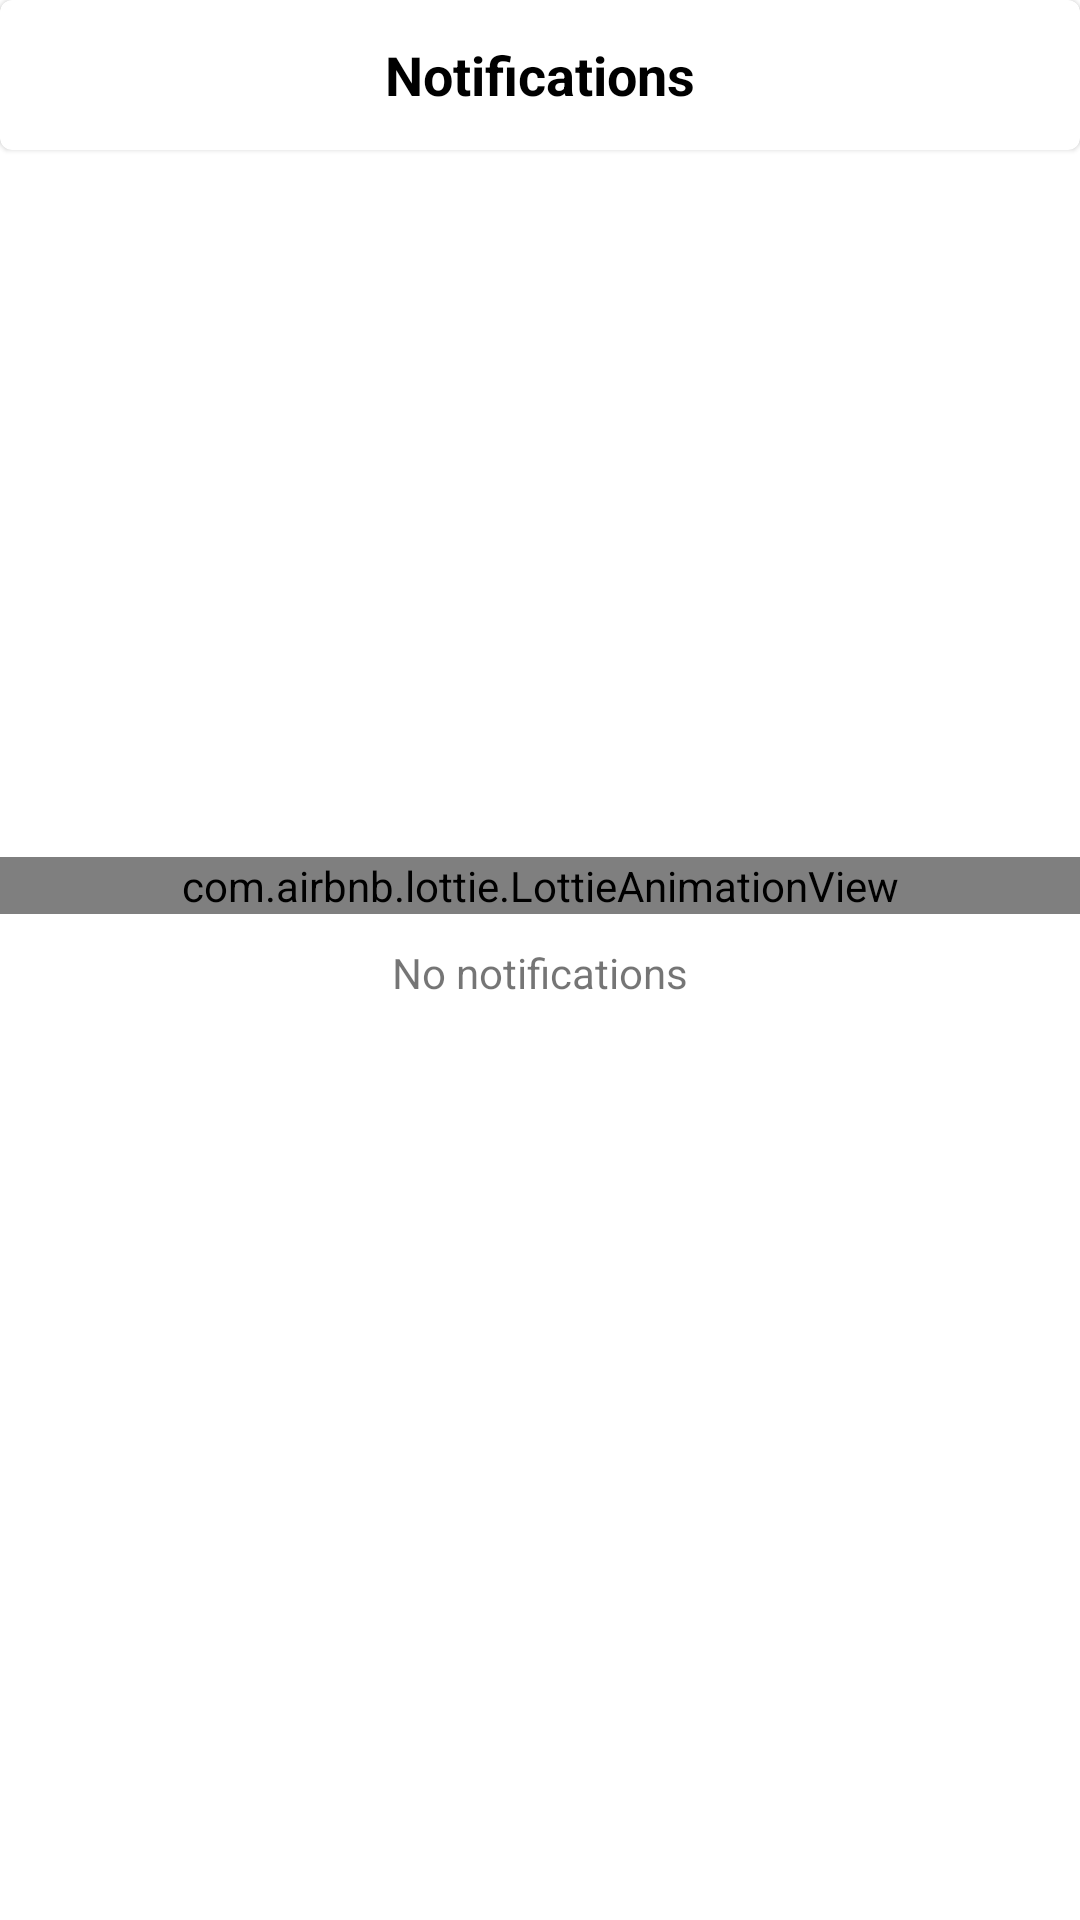

This screen was rendered from an Android layout file. Write that file and the resources it references.
<!-- AndroidManifest.xml: application theme Theme.MuscularDistrophy -->
<!-- res/layout/fragment_notifications.xml -->
<?xml version="1.0" encoding="utf-8"?>
<androidx.constraintlayout.widget.ConstraintLayout xmlns:android="http://schemas.android.com/apk/res/android"
    xmlns:app="http://schemas.android.com/apk/res-auto"
    xmlns:tools="http://schemas.android.com/tools"
    android:layout_width="match_parent"
    android:layout_height="match_parent"
    tools:context=".ui.notifications.NotificationsFragment">

    <com.google.android.material.circularreveal.cardview.CircularRevealCardView
        android:id="@+id/cardView3"
        android:layout_width="match_parent"
        android:layout_height="50dp"
        app:layout_constraintEnd_toEndOf="parent"
        app:layout_constraintStart_toStartOf="parent"
        app:layout_constraintTop_toTopOf="parent">

        <TextView
            android:layout_width="match_parent"
            android:layout_height="match_parent"
            android:gravity="center"
            android:text="Notifications"
            android:textColor="@color/black"
            android:textSize="18dp"
            android:textStyle="bold" />
    </com.google.android.material.circularreveal.cardview.CircularRevealCardView>

    <com.airbnb.lottie.LottieAnimationView
        android:id="@+id/lottieAnimationView3"
        android:layout_width="match_parent"
        android:layout_height="wrap_content"
        android:layout_marginBottom="100dp"
        app:layout_constraintBottom_toBottomOf="parent"
        app:layout_constraintTop_toBottomOf="@+id/cardView3"
        app:lottie_autoPlay="true"
        app:lottie_loop="true"
        app:lottie_rawRes="@raw/notification" />

    <TextView
        android:id="@+id/notification_hint"
        android:layout_width="match_parent"
        android:layout_height="wrap_content"
        android:layout_marginTop="10dp"
        android:gravity="center"
        android:text="No notifications"
        app:layout_constraintTop_toBottomOf="@+id/lottieAnimationView3" />

    <androidx.recyclerview.widget.RecyclerView
        android:id="@+id/notifications"
        android:layout_width="match_parent"
        android:layout_height="wrap_content"

        app:layout_constraintTop_toBottomOf="@+id/cardView3" />

</androidx.constraintlayout.widget.ConstraintLayout>
<!-- resources referenced by this layout -->
<resources>
  <style name="Theme.MuscularDistrophy" parent="Theme.MaterialComponents.DayNight.NoActionBar">
          
          <item name="colorPrimary">@color/purple_500</item>
          <item name="colorPrimaryVariant">@color/white</item>
          <item name="colorOnPrimary">@color/white</item>
          
          <item name="colorSecondary">@color/teal_200</item>
          <item name="colorSecondaryVariant">@color/teal_700</item>
          <item name="colorOnSecondary">@color/black</item>
          
          <item name="android:statusBarColor" tools:targetApi="l">#FFFFFF</item>
          
      </style>
  <!-- not gathered from this repository: default colours our renderer supplied (Android Studio template values) -->
  <color name="purple_500">#FF6200EE</color>
  <color name="teal_200">#FF03DAC5</color>
  <color name="teal_700">#FF018786</color>
  <color name="black">#FF000000</color>
  <color name="white">#FFFFFFFF</color>
</resources>
